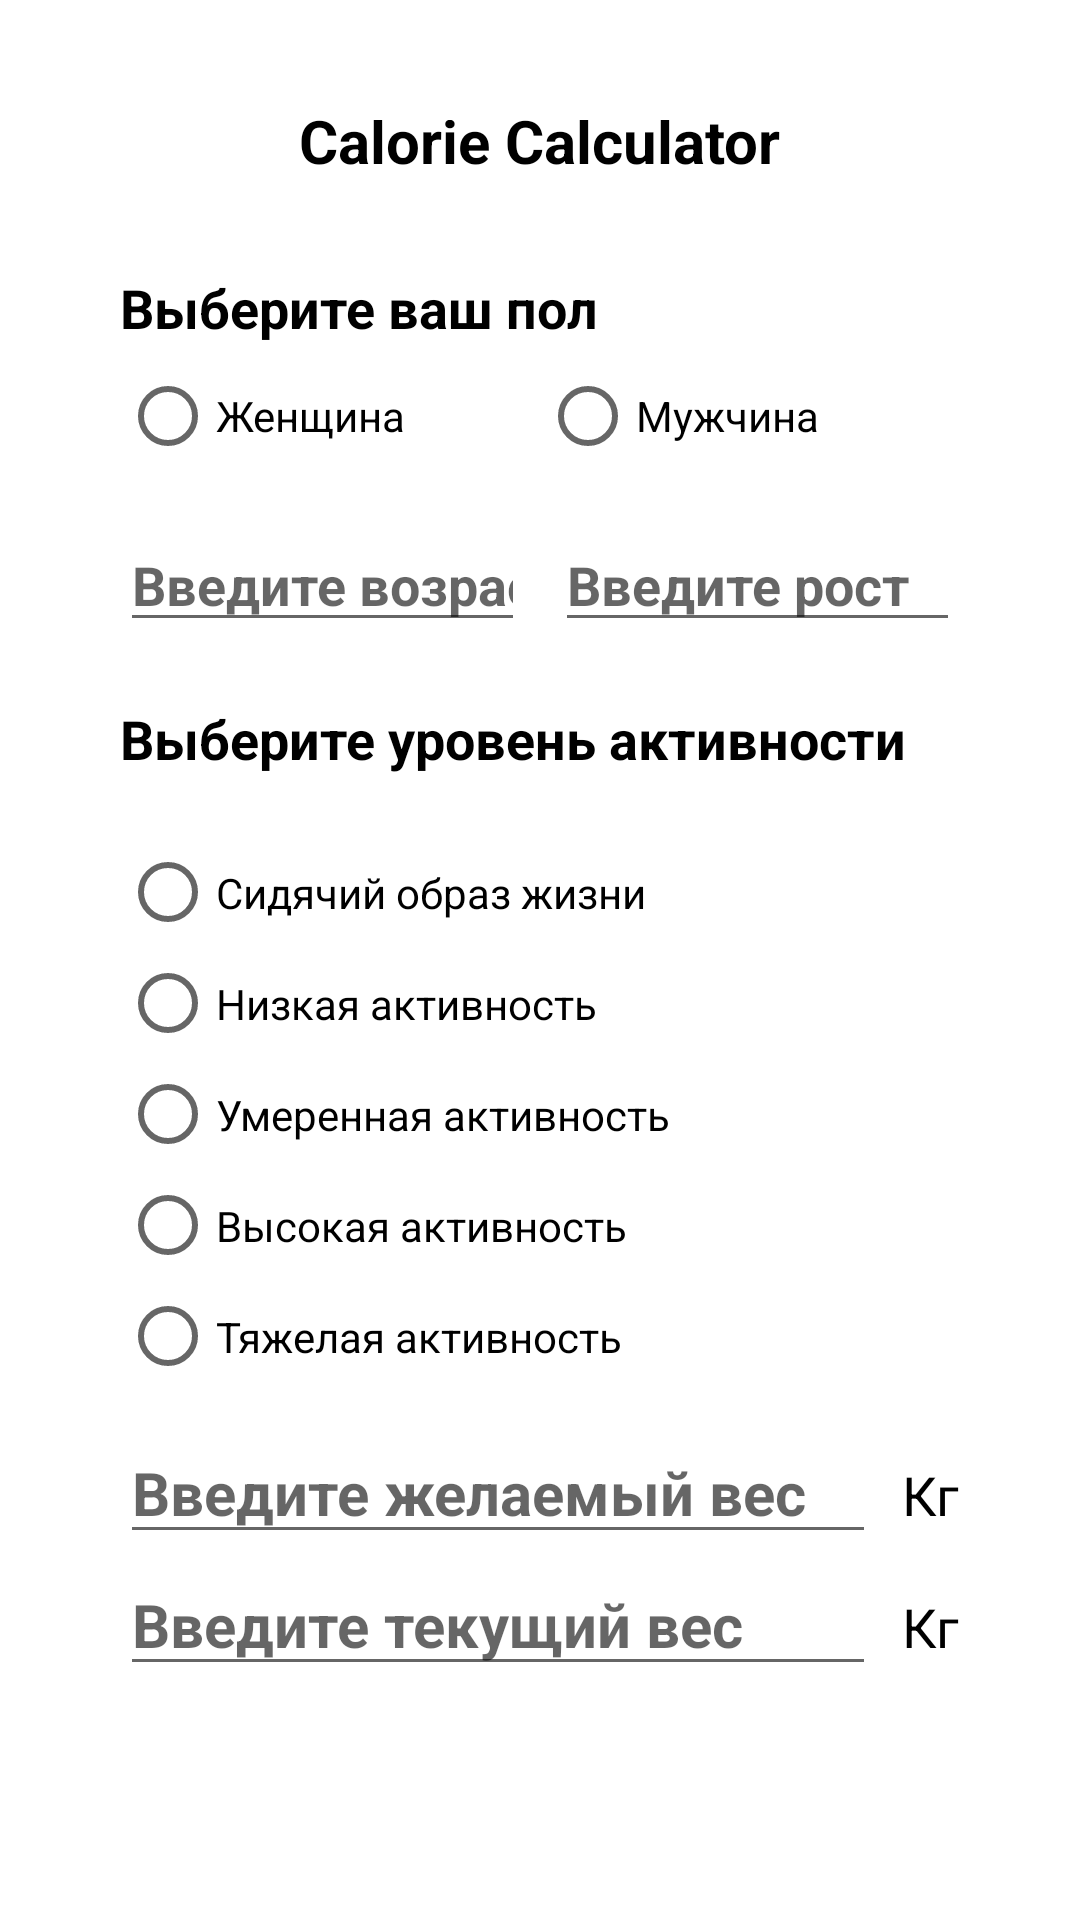

Here is an Android app screen rendered from its layout file. Give the layout XML and the strings, colors and styles it references.
<!-- AndroidManifest.xml: application theme Theme.МобилкиЛаба1 -->
<!-- res/layout/activity_get_start.xml -->
<?xml version="1.0" encoding="utf-8"?>
<androidx.constraintlayout.widget.ConstraintLayout
    xmlns:android="http://schemas.android.com/apk/res/android"
    xmlns:app="http://schemas.android.com/apk/res-auto"
    xmlns:tools="http://schemas.android.com/tools"
    android:layout_width="match_parent"
    android:layout_height="match_parent"
    android:orientation="vertical"
    android:id="@+id/get_start_layout">

    <LinearLayout

        android:layout_width="match_parent"
        android:layout_height="wrap_content"
        android:orientation="vertical"
        android:gravity="center"
        android:padding="@dimen/wrapPad"
        tools:ignore="MissingConstraints">

        <TextView
            android:layout_width="wrap_content"
            android:layout_height="wrap_content"
            android:text="Calorie Calculator"
            android:paddingBottom="20sp"
            android:textSize="@dimen/largeText"
            android:textColor="@color/colorPrimary"
            android:textStyle="bold"
            android:layout_marginBottom="10dp"/>

        <TextView
            android:layout_width="match_parent"
            android:layout_height="wrap_content"
            android:textSize="@dimen/regularText"
            android:textColor="@color/colorPrimary"
            android:textStyle="bold"
            android:text="Выберите ваш пол" />

        <RadioGroup
            android:layout_width="match_parent"
            android:layout_height="wrap_content"
            android:orientation="horizontal"
            android:layout_marginBottom="10dp">

            <RadioButton
                android:id="@+id/radio_female"
                android:layout_width="0dp"
                android:layout_height="wrap_content"
                android:layout_weight="0.3"
                android:text="Женщина"

                android:textColor="@color/colorPrimary"
                android:onClick="onRadioButtonClicked" />

            <RadioButton
                android:id="@+id/radio_male"
                android:layout_width="0dp"
                android:layout_height="wrap_content"
                android:layout_weight="0.3"
                android:text="Мужчина"
                android:textColor="@color/colorPrimary"
                android:onClick="onRadioButtonClicked" />

        </RadioGroup>

        <LinearLayout
            android:layout_width="match_parent"
            android:layout_height="wrap_content"
            android:orientation="horizontal">
        <EditText
            android:id="@+id/input_age"
            android:layout_width="match_parent"
            android:layout_height="wrap_content"
            android:layout_weight="0.5"
            android:gravity="start"
            android:layout_marginEnd="5dp"
            android:textSize="@dimen/regularText"
            android:hint="Введите возраст"
            android:textColor="@color/colorPrimary"
            android:textStyle="bold"
            android:inputType="number"
            android:layout_marginBottom="20sp"/>

            <EditText
            android:id="@+id/input_height"
            android:layout_width="match_parent"
            android:layout_height="wrap_content"
            android:layout_weight="0.5"
            android:gravity="start" android:layout_marginStart="5dp"
            android:textSize="@dimen/regularText"
            android:hint="Введите рост"
                android:inputType="number"
            android:textColor="@color/colorPrimary"
            android:textStyle="bold"
            android:layout_marginBottom="20sp"/>
        </LinearLayout>
        
        
        
        
        
        
        

        <TextView
            android:layout_width="match_parent"
            android:layout_height="wrap_content"
            android:textSize="@dimen/regularText"
            android:textColor="@color/colorPrimary"
            android:textStyle="bold"
            android:text="Выберите уровень активности"
            android:paddingBottom="10pt"/>

        <RadioGroup
            android:layout_width="match_parent"
            android:layout_height="wrap_content"
            android:orientation="vertical"
            android:paddingBottom="10dp">






            <RadioButton
                android:id="@+id/radio_sedentary"
                android:layout_width="wrap_content"
                android:layout_height="37dp"
                android:layout_weight="0"
                android:onClick="onRadioButtonClicked"
                android:text="Сидячий образ жизни"
                android:textColor="@color/colorPrimary" />






                    <RadioButton
                        android:id="@+id/radio_lightly_active"
                        android:layout_width="wrap_content"
                        android:layout_height="37dp"
                        android:layout_weight="0"
                        android:text="Низкая активность"
                        android:textColor="@color/colorPrimary"
                        android:onClick="onRadioButtonClicked" />
                    <RadioButton
                        android:id="@+id/radio_moderate_active"
                        android:layout_width="wrap_content"
                        android:layout_height="37dp"
                        android:layout_weight="0"
                        android:text="Умеренная активность"
                        android:textColor="@color/colorPrimary"
                        android:onClick="onRadioButtonClicked" />






                    <RadioButton
                        android:id="@+id/radio_very_active"
                        android:layout_width="wrap_content"
                        android:layout_height="37dp"
                        android:layout_weight="0"
                        android:text="Высокая активность"
                        android:textColor="@color/colorPrimary"
                        android:onClick="onRadioButtonClicked" />

                    <RadioButton
                        android:id="@+id/radio_extra_active"
                        android:layout_width="wrap_content"
                        android:layout_height="37dp"
                        android:layout_weight="0"
                        android:text="Тяжелая активность"
                        android:textColor="@color/colorPrimary"
                        android:onClick="onRadioButtonClicked" />


        </RadioGroup>


        <LinearLayout
            android:layout_width="match_parent"
            android:layout_height="wrap_content"
            android:orientation="horizontal">

            <EditText
                android:id="@+id/targetWeight"
                android:layout_width="0dp"
                android:layout_height="wrap_content"
                android:layout_weight="0.9"
                android:textSize="@dimen/largeText"
                android:hint="Введите желаемый вес"
                android:inputType="number"
                android:textColor="@color/colorPrimary"
                android:textStyle="bold" />

            <TextView
                android:layout_width="0dp"
                android:layout_height="wrap_content"
                android:layout_weight="0.1"
                android:gravity="right"
                android:textSize="@dimen/regularText"
                android:textColor="@color/colorPrimary"
                android:text="@string/kg"/>

        </LinearLayout>

        
        
        
        
        
        
        

        <LinearLayout
            android:layout_width="match_parent"
            android:layout_height="wrap_content"
            android:orientation="horizontal"
            android:paddingBottom="5sp">

            <EditText
                android:id="@+id/currentWeight"
                android:layout_width="0dp"
                android:layout_height="wrap_content"
                android:layout_weight="0.9"
                android:textSize="@dimen/largeText"
                android:textColor="@color/colorPrimary"
                android:hint="Введите текущий вес"
                android:inputType="number"
                android:textStyle="bold" />

            <TextView
                android:layout_width="0dp"
                android:layout_height="wrap_content"
                android:layout_weight="0.1"
                android:gravity="right"
                android:textSize="@dimen/regularText"
                android:textColor="@color/colorPrimary"
                android:text="@string/kg"/>

        </LinearLayout>

        <Button
            android:id="@+id/calculateDayCal"
            android:layout_width="match_parent"
            android:layout_height="wrap_content"
            android:textSize="@dimen/regularText"
            android:layout_marginTop="40dp"
            android:background="@color/colorPrimary"
            android:textColor="@color/colorPrimaryOff"
            android:text="Рассчитать каллории"
            android:textAllCaps="false"/>
    </LinearLayout>

</androidx.constraintlayout.widget.ConstraintLayout>
<!-- resources referenced by this layout -->
<resources>
  <color name="colorPrimary">#000000</color>
  <color name="colorPrimaryOff">#FFF</color>
  <dimen name="largeText">20sp</dimen>
  <dimen name="regularText">18sp</dimen>
  <dimen name="wrapPad">40dp</dimen>
  <string name="enter_the_weight_you_hope">Введите желаемый вес</string>
  <string name="kg">Кг</string>
  <style name="Theme.МобилкиЛаба1" parent="Theme.MaterialComponents.DayNight.DarkActionBar">
          
          <item name="colorPrimary">@color/purple_500</item>
          <item name="colorPrimaryVariant">@color/purple_700</item>
          <item name="colorOnPrimary">@color/white</item>
          
          <item name="colorSecondary">@color/teal_200</item>
          <item name="colorSecondaryVariant">@color/teal_700</item>
          <item name="colorOnSecondary">@color/black</item>
          
          <item name="android:statusBarColor">?attr/colorPrimaryVariant</item>
          
      </style>
  <color name="purple_500">#FF6200EE</color>
  <color name="purple_700">#FF3700B3</color>
  <color name="white">#FFFFFF</color>
  <color name="teal_200">#FF03DAC5</color>
  <color name="teal_700">#FF018786</color>
  <color name="black">#FF000000</color>
</resources>
